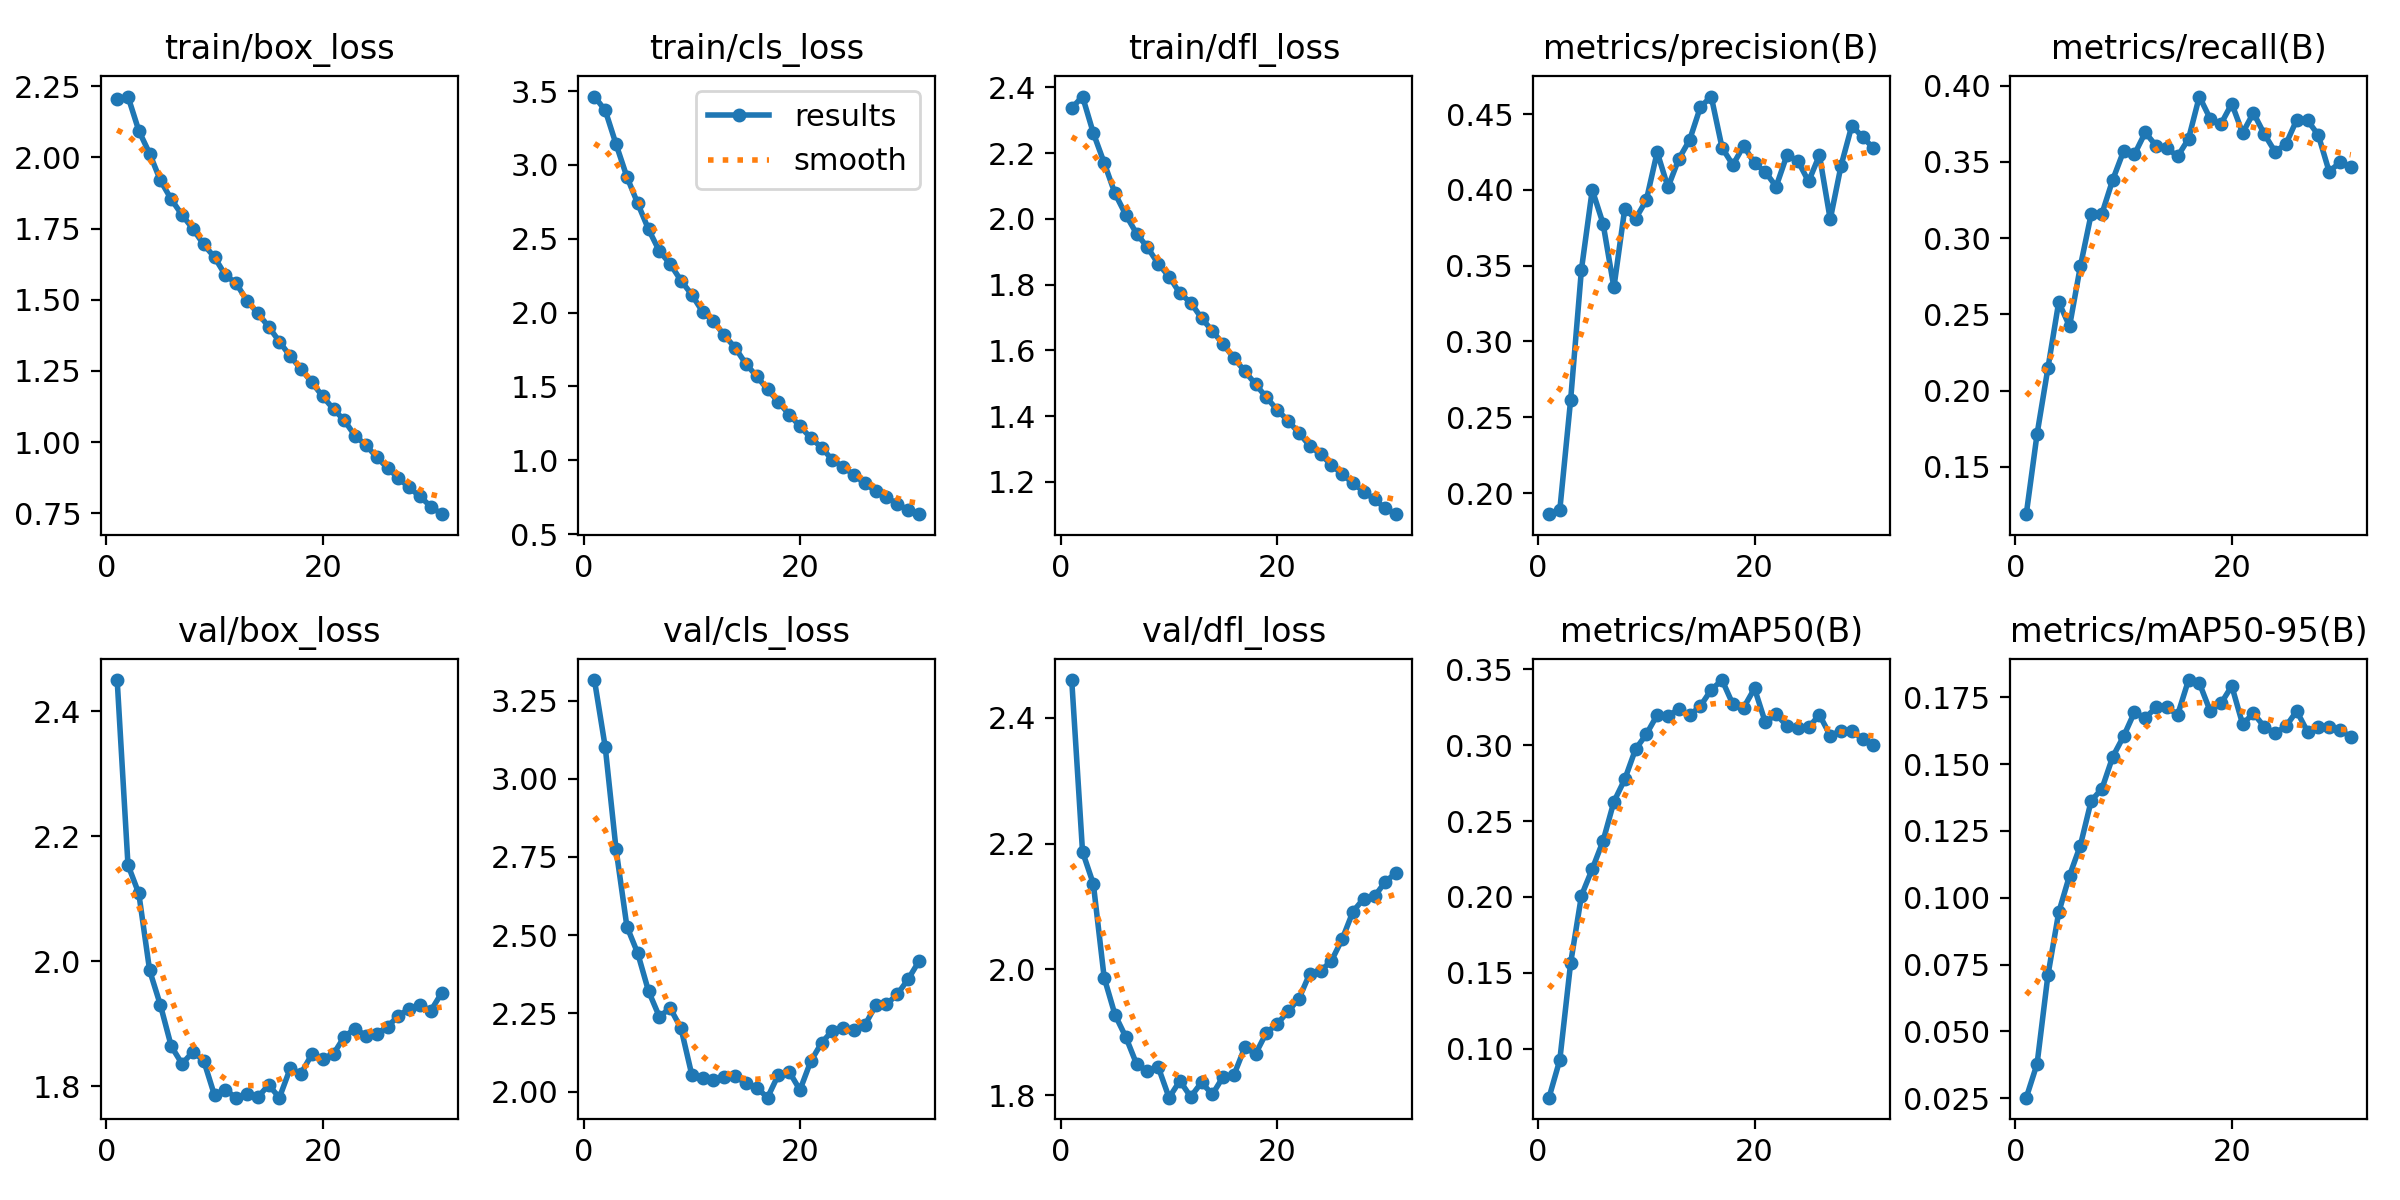

The table this chart was drawn from, first rows:
epoch, time, train/box_loss, train/cls_loss, train/dfl_loss, metrics/precision(B), metrics/recall(B), metrics/mAP50(B), metrics/mAP50-95(B), val/box_loss, val/cls_loss, val/dfl_loss, lr/pg0, lr/pg1, lr/pg2
1, 123.3, 2.204, 3.463, 2.337, 0.1861, 0.119, 0.06763, 0.02518, 2.45, 3.316, 2.46, 0.06705, 0.0003328, 0.0003328
2, 242.2, 2.214, 3.369, 2.372, 0.1889, 0.1716, 0.09254, 0.03785, 2.154, 3.101, 2.187, 0.03405, 0.000666, 0.000666
3, 358.8, 2.094, 3.14, 2.26, 0.2615, 0.2147, 0.1563, 0.07096, 2.109, 2.774, 2.136, 0.001048, 0.0009985, 0.0009985
4, 474.6, 2.014, 2.92, 2.17, 0.3475, 0.2581, 0.2008, 0.09452, 1.985, 2.528, 1.987, 0.0009978, 0.0009978, 0.0009978
5, 589.4, 1.919, 2.74, 2.077, 0.4, 0.2422, 0.2184, 0.1083, 1.93, 2.442, 1.928, 0.0009961, 0.0009961, 0.0009961
6, 703.9, 1.853, 2.564, 2.012, 0.3777, 0.2815, 0.2369, 0.1196, 1.864, 2.321, 1.892, 0.0009939, 0.0009939, 0.0009939
7, 819.3, 1.798, 2.417, 1.955, 0.3356, 0.3158, 0.2627, 0.1363, 1.836, 2.24, 1.849, 0.0009912, 0.0009912, 0.0009912
8, 934.3, 1.749, 2.329, 1.913, 0.3874, 0.3162, 0.2774, 0.1409, 1.855, 2.267, 1.838, 0.0009881, 0.0009881, 0.0009881
9, 1050, 1.694, 2.217, 1.863, 0.3809, 0.3384, 0.2973, 0.1528, 1.841, 2.203, 1.844, 0.0009844, 0.0009844, 0.0009844
10, 1165, 1.649, 2.121, 1.824, 0.3932, 0.3572, 0.3072, 0.1604, 1.785, 2.054, 1.796, 0.0009803, 0.0009803, 0.0009803
11, 1281, 1.587, 2.006, 1.773, 0.4249, 0.3549, 0.3199, 0.1694, 1.794, 2.043, 1.823, 0.0009758, 0.0009758, 0.0009758
12, 1396, 1.558, 1.943, 1.745, 0.4018, 0.3693, 0.3194, 0.1673, 1.782, 2.037, 1.797, 0.0009707, 0.0009707, 0.0009707
13, 1512, 1.497, 1.846, 1.698, 0.4204, 0.3606, 0.3237, 0.1713, 1.787, 2.046, 1.82, 0.0009652, 0.0009652, 0.0009652
14, 1626, 1.453, 1.763, 1.659, 0.4329, 0.359, 0.3196, 0.1712, 1.782, 2.05, 1.801, 0.0009593, 0.0009593, 0.0009593
15, 1741, 1.406, 1.653, 1.618, 0.4547, 0.3537, 0.3258, 0.1685, 1.802, 2.027, 1.829, 0.0009529, 0.0009529, 0.0009529
16, 1856, 1.353, 1.57, 1.576, 0.4616, 0.3651, 0.3365, 0.1815, 1.782, 2.013, 1.832, 0.000946, 0.000946, 0.000946
17, 1971, 1.302, 1.48, 1.536, 0.4278, 0.3929, 0.3429, 0.1804, 1.829, 1.981, 1.876, 0.0009388, 0.0009388, 0.0009388
18, 2086, 1.256, 1.396, 1.497, 0.4165, 0.3784, 0.3269, 0.1699, 1.82, 2.054, 1.866, 0.0009311, 0.0009311, 0.0009311
19, 2202, 1.21, 1.31, 1.456, 0.4291, 0.3749, 0.3248, 0.1727, 1.851, 2.064, 1.899, 0.0009229, 0.0009229, 0.0009229
20, 2317, 1.16, 1.23, 1.419, 0.4175, 0.3882, 0.3374, 0.1793, 1.844, 2.005, 1.913, 0.0009144, 0.0009144, 0.0009144
21, 2432, 1.116, 1.152, 1.385, 0.4118, 0.369, 0.315, 0.165, 1.852, 2.097, 1.933, 0.0009055, 0.0009055, 0.0009055
22, 2548, 1.076, 1.086, 1.349, 0.4022, 0.3821, 0.3203, 0.169, 1.879, 2.156, 1.953, 0.0008961, 0.0008961, 0.0008961
23, 2663, 1.022, 1.002, 1.309, 0.423, 0.3684, 0.3127, 0.164, 1.892, 2.195, 1.993, 0.0008864, 0.0008864, 0.0008864
24, 2778, 0.989, 0.9558, 1.284, 0.4192, 0.3567, 0.311, 0.1616, 1.881, 2.202, 1.997, 0.0008763, 0.0008763, 0.0008763
25, 2892, 0.9467, 0.8998, 1.251, 0.4056, 0.3617, 0.3117, 0.1641, 1.884, 2.198, 2.013, 0.0008658, 0.0008658, 0.0008658
26, 3007, 0.9084, 0.8439, 1.223, 0.4229, 0.3775, 0.32, 0.1699, 1.895, 2.212, 2.048, 0.000855, 0.000855, 0.000855
27, 3121, 0.8735, 0.7913, 1.196, 0.3805, 0.3773, 0.3064, 0.1622, 1.913, 2.276, 2.092, 0.0008439, 0.0008439, 0.0008439
28, 3236, 0.8403, 0.749, 1.17, 0.416, 0.3676, 0.3094, 0.1638, 1.924, 2.279, 2.113, 0.0008323, 0.0008323, 0.0008323
29, 3351, 0.8087, 0.7055, 1.146, 0.4425, 0.3437, 0.3091, 0.164, 1.93, 2.311, 2.116, 0.0008205, 0.0008205, 0.0008205
30, 3466, 0.7731, 0.6625, 1.119, 0.4348, 0.3497, 0.3042, 0.1629, 1.921, 2.359, 2.139, 0.0008084, 0.0008084, 0.0008084
31, 3581, 0.7466, 0.635, 1.101, 0.4276, 0.3469, 0.3001, 0.1601, 1.949, 2.417, 2.154, 0.000796, 0.000796, 0.000796
